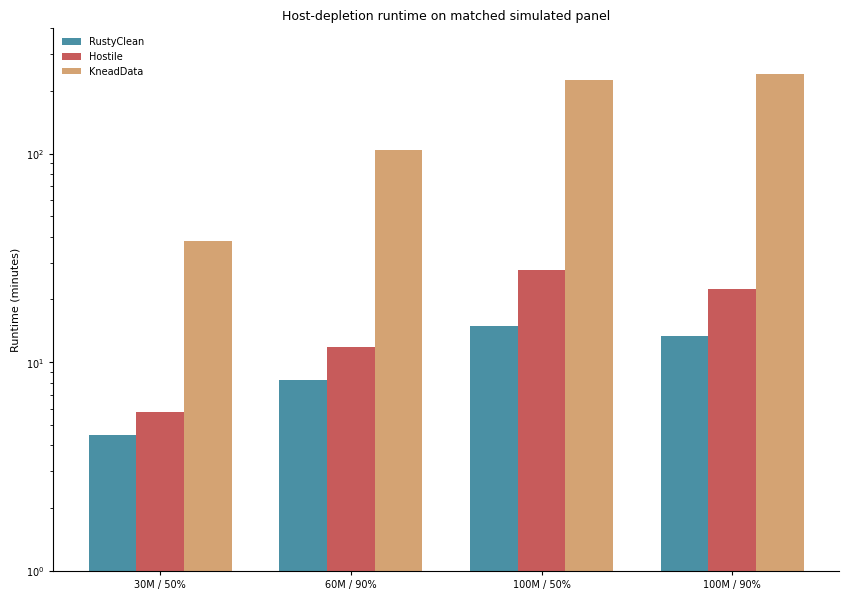
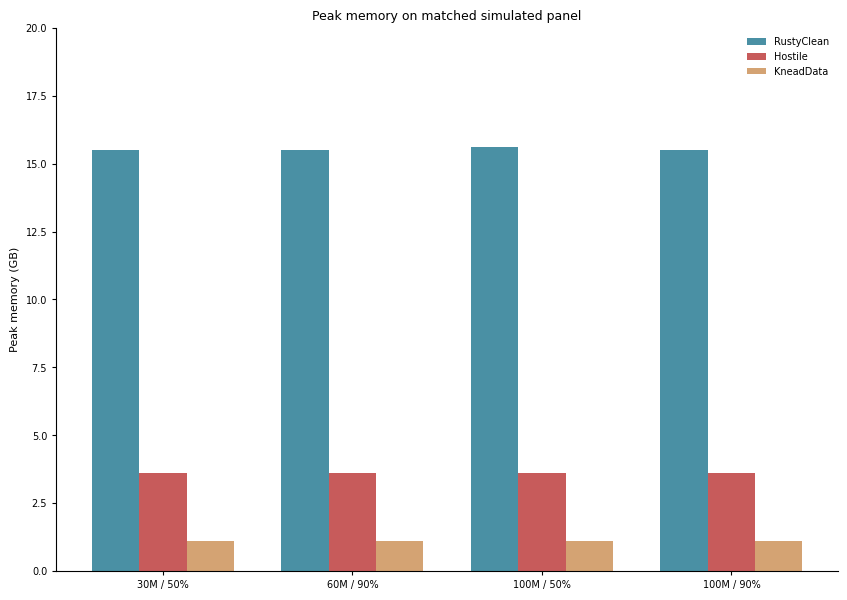
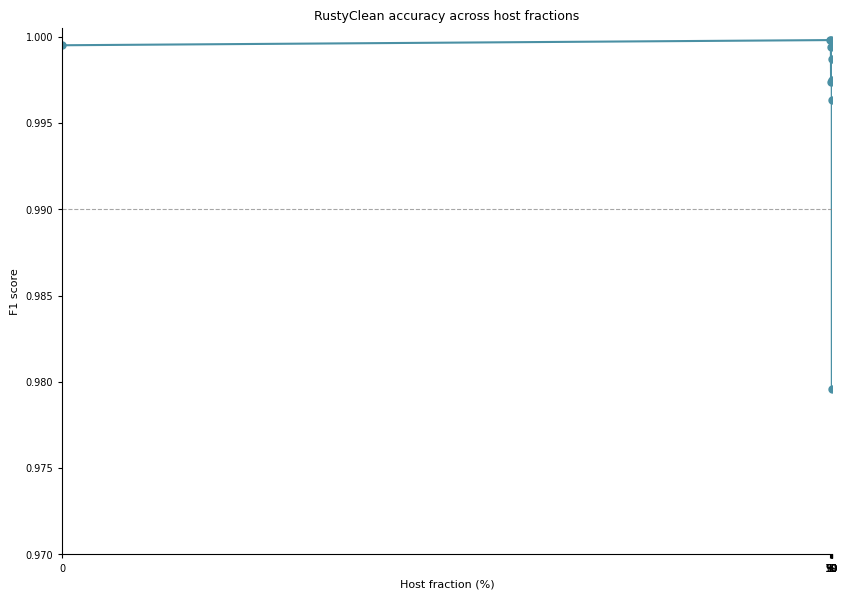
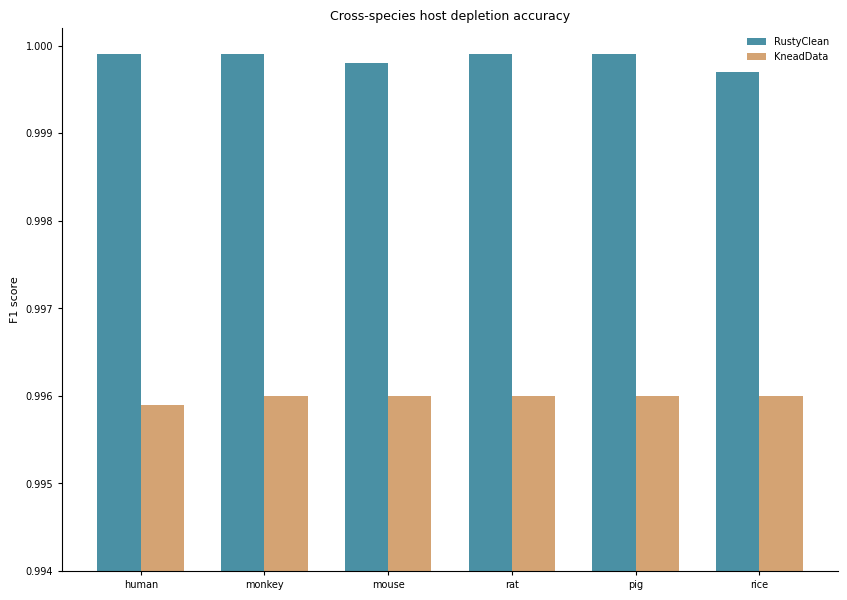

Write Python code to recreate these figures, in order.
#!/usr/bin/env python3
"""Generate updated publication figures for RustyClean manuscript."""
import os
import sys
import pandas as pd
import numpy as np
import matplotlib as mpl
mpl.use('Agg')
import matplotlib.pyplot as plt

mpl.rcParams.update({
    "font.family": "sans-serif",
    "font.sans-serif": ["Arial", "Helvetica", "DejaVu Sans", "sans-serif"],
    "font.size": 7,
    "axes.labelsize": 8,
    "axes.titlesize": 9,
    "xtick.labelsize": 7,
    "ytick.labelsize": 7,
    "legend.fontsize": 7,
    "axes.spines.right": False,
    "axes.spines.top": False,
    "axes.linewidth": 0.8,
    "xtick.major.width": 0.8,
    "ytick.major.width": 0.8,
    "xtick.major.size": 3,
    "ytick.major.size": 3,
    "legend.frameon": False,
    "figure.dpi": 300,
    "svg.fonttype": "none",
    "pdf.fonttype": 42,
})

COLORS = {
    'rustyclean': '#4A90A4',
    'hostile': '#C75B5B',
    'kneaddata': '#D4A373',
}


def plot_matched_panel_runtime(out_dir):
    """Figure: runtime comparison on matched panel."""
    data = {
        'dataset': ['30M / 50%', '60M / 90%', '100M / 50%', '100M / 90%'],
        'rustyclean': [4.5, 8.2, 14.9, 13.4],
        'hostile': [5.8, 11.9, 27.8, 22.5],
        'kneaddata': [38.0, 104.3, 224.9, 241.6],
    }
    df = pd.DataFrame(data)

    fig, ax = plt.subplots(figsize=(8.5, 6.0))
    x = np.arange(len(df))
    width = 0.25

    ax.bar(x - width, df['rustyclean'], width, label='RustyClean', color=COLORS['rustyclean'])
    ax.bar(x, df['hostile'], width, label='Hostile', color=COLORS['hostile'])
    ax.bar(x + width, df['kneaddata'], width, label='KneadData', color=COLORS['kneaddata'])

    ax.set_ylabel('Runtime (minutes)')
    ax.set_title('Host-depletion runtime on matched simulated panel')
    ax.set_xticks(x)
    ax.set_xticklabels(df['dataset'])
    ax.legend()
    ax.set_yscale('log')
    ax.set_ylim(1, 400)

    plt.tight_layout()
    for ext in ['png', 'svg', 'pdf']:
        plt.savefig(os.path.join(out_dir, f'fig_matched_panel_runtime.{ext}'), dpi=300)
    plt.close()


def plot_matched_panel_memory(out_dir):
    """Figure: memory comparison on matched panel."""
    data = {
        'dataset': ['30M / 50%', '60M / 90%', '100M / 50%', '100M / 90%'],
        'rustyclean': [15.5, 15.5, 15.6, 15.5],
        'hostile': [3.6, 3.6, 3.6, 3.6],
        'kneaddata': [1.1, 1.1, 1.1, 1.1],
    }
    df = pd.DataFrame(data)

    fig, ax = plt.subplots(figsize=(8.5, 6.0))
    x = np.arange(len(df))
    width = 0.25

    ax.bar(x - width, df['rustyclean'], width, label='RustyClean', color=COLORS['rustyclean'])
    ax.bar(x, df['hostile'], width, label='Hostile', color=COLORS['hostile'])
    ax.bar(x + width, df['kneaddata'], width, label='KneadData', color=COLORS['kneaddata'])

    ax.set_ylabel('Peak memory (GB)')
    ax.set_title('Peak memory on matched simulated panel')
    ax.set_xticks(x)
    ax.set_xticklabels(df['dataset'])
    ax.legend()
    ax.set_ylim(0, 20)

    plt.tight_layout()
    for ext in ['png', 'svg', 'pdf']:
        plt.savefig(os.path.join(out_dir, f'fig_matched_panel_memory.{ext}'), dpi=300)
    plt.close()


def plot_f1_by_host(out_dir):
    """Figure: F1 by host fraction for RustyClean default backend."""
    host_pct = [0, 1, 5, 10, 30, 50, 70, 90, 99]
    f1 = [0.9995, 0.9998, 0.9998, 0.9974, 0.9994, 0.9975, 0.9987, 0.9963, 0.9796]

    fig, ax = plt.subplots(figsize=(8.5, 6.0))
    ax.plot(host_pct, f1, marker='o', color=COLORS['rustyclean'], linewidth=1.5, markersize=5)
    ax.axhline(0.99, color='gray', linestyle='--', linewidth=0.8, alpha=0.7)
    ax.set_xlabel('Host fraction (%)')
    ax.set_ylabel('F1 score')
    ax.set_title('RustyClean accuracy across host fractions')
    ax.set_ylim(0.97, 1.0005)
    ax.set_xscale('log')
    ax.set_xticks(host_pct)
    ax.set_xticklabels([str(p) for p in host_pct])

    plt.tight_layout()
    for ext in ['png', 'svg', 'pdf']:
        plt.savefig(os.path.join(out_dir, f'fig_f1_by_host_fraction.{ext}'), dpi=300)
    plt.close()


def plot_cross_species(out_dir):
    """Figure: cross-species F1 comparison."""
    hosts = ['human', 'monkey', 'mouse', 'rat', 'pig', 'rice']
    rc_f1 = [0.9999, 0.9999, 0.9998, 0.9999, 0.9999, 0.9997]
    kd_f1 = [0.9959, 0.9960, 0.9960, 0.9960, 0.9960, 0.9960]

    fig, ax = plt.subplots(figsize=(8.5, 6.0))
    x = np.arange(len(hosts))
    width = 0.35

    ax.bar(x - width/2, rc_f1, width, label='RustyClean', color=COLORS['rustyclean'])
    ax.bar(x + width/2, kd_f1, width, label='KneadData', color=COLORS['kneaddata'])

    ax.set_ylabel('F1 score')
    ax.set_title('Cross-species host depletion accuracy')
    ax.set_xticks(x)
    ax.set_xticklabels(hosts)
    ax.legend()
    ax.set_ylim(0.994, 1.0002)

    plt.tight_layout()
    for ext in ['png', 'svg', 'pdf']:
        plt.savefig(os.path.join(out_dir, f'fig_cross_species.{ext}'), dpi=300)
    plt.close()


if __name__ == '__main__':
    out_dir = sys.argv[1] if len(sys.argv) > 1 else 'figures_updated'
    os.makedirs(out_dir, exist_ok=True)
    plot_matched_panel_runtime(out_dir)
    plot_matched_panel_memory(out_dir)
    plot_f1_by_host(out_dir)
    plot_cross_species(out_dir)
    print(f'Figures written to {out_dir}')
